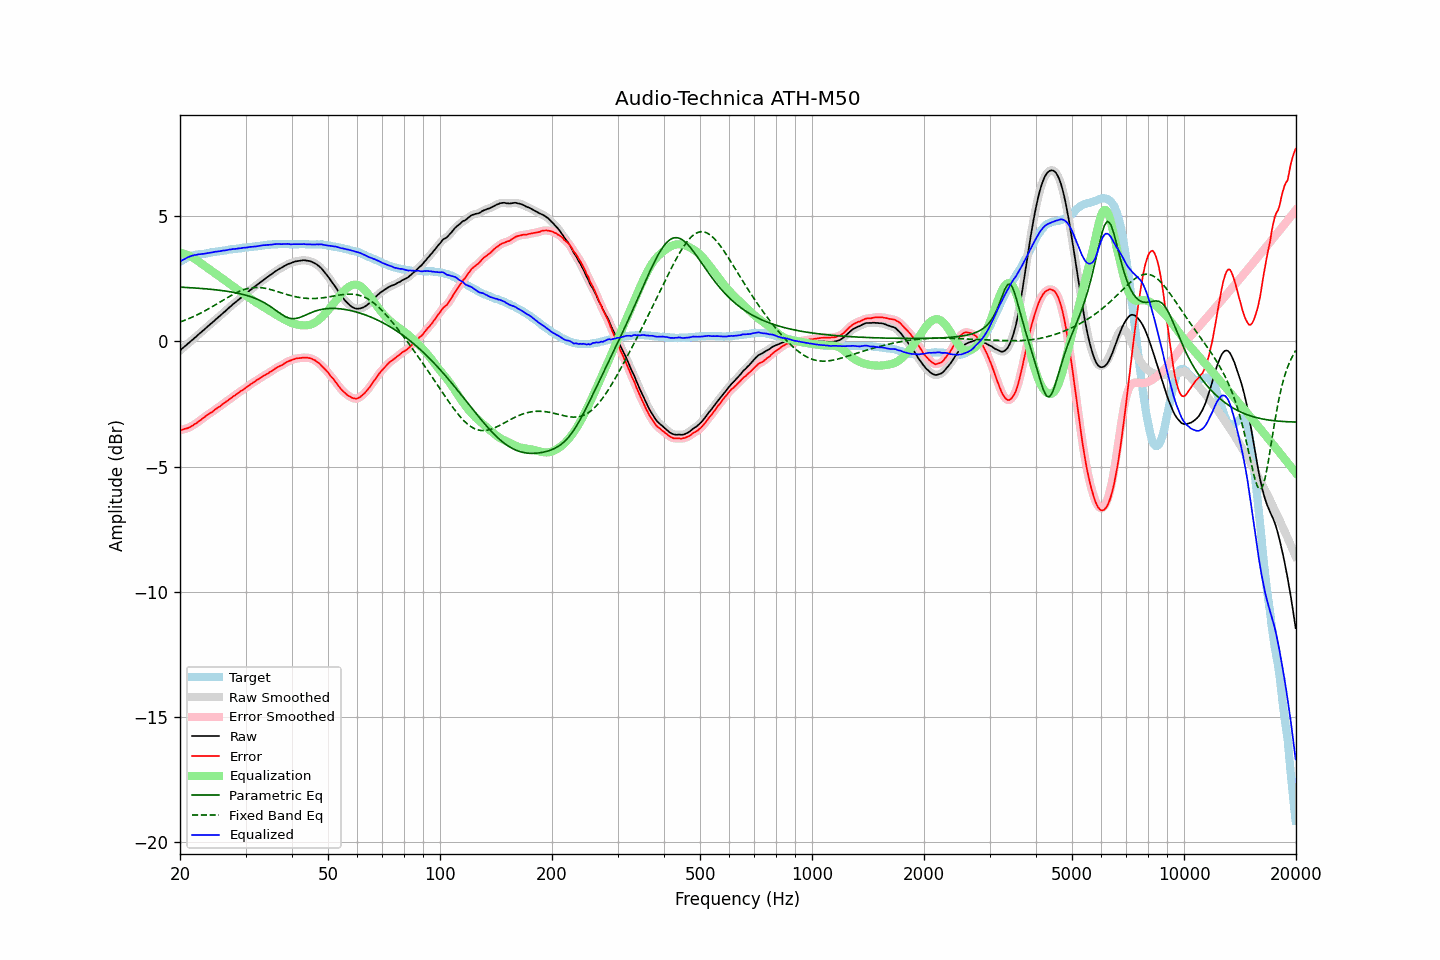

The file beside this chart, header and first rows:
frequency, raw, error, smoothed, error_smoothed, equalization, parametric_eq, fixed_band_eq, equalized_raw, equalized_smoothed, target
20.00, -0.36, -3.55, -0.36, -3.55, 3.55, 2.17, 0.78, 3.19, 3.19, 3.19
20.20, -0.30, -3.53, -0.30, -3.53, 3.53, 2.17, 0.80, 3.23, 3.23, 3.23
20.40, -0.25, -3.52, -0.25, -3.51, 3.52, 2.16, 0.82, 3.27, 3.27, 3.27
20.61, -0.19, -3.49, -0.19, -3.49, 3.50, 2.16, 0.85, 3.31, 3.30, 3.30
20.81, -0.14, -3.48, -0.14, -3.48, 3.47, 2.16, 0.87, 3.34, 3.34, 3.34
21.02, -0.08, -3.46, -0.08, -3.45, 3.45, 2.15, 0.90, 3.37, 3.37, 3.38
21.23, -0.03, -3.43, -0.03, -3.43, 3.42, 2.15, 0.93, 3.39, 3.39, 3.40
21.44, 0.03, -3.39, 0.03, -3.39, 3.39, 2.15, 0.96, 3.42, 3.42, 3.42
21.66, 0.08, -3.36, 0.08, -3.35, 3.35, 2.14, 0.98, 3.43, 3.43, 3.44
21.87, 0.14, -3.31, 0.14, -3.31, 3.31, 2.14, 1.01, 3.45, 3.45, 3.45
22.09, 0.19, -3.27, 0.19, -3.27, 3.27, 2.13, 1.04, 3.46, 3.46, 3.47
22.31, 0.25, -3.22, 0.25, -3.23, 3.22, 2.13, 1.07, 3.47, 3.47, 3.48
22.54, 0.31, -3.18, 0.31, -3.18, 3.18, 2.12, 1.11, 3.49, 3.48, 3.48
22.76, 0.36, -3.13, 0.36, -3.13, 3.13, 2.12, 1.14, 3.49, 3.49, 3.49
22.99, 0.42, -3.07, 0.42, -3.08, 3.08, 2.11, 1.17, 3.50, 3.50, 3.49
23.22, 0.47, -3.03, 0.47, -3.03, 3.03, 2.11, 1.21, 3.50, 3.51, 3.50
23.45, 0.53, -2.98, 0.53, -2.98, 2.99, 2.10, 1.24, 3.52, 3.52, 3.51
23.69, 0.59, -2.93, 0.59, -2.94, 2.94, 2.10, 1.28, 3.53, 3.53, 3.52
23.92, 0.64, -2.89, 0.64, -2.89, 2.90, 2.09, 1.31, 3.54, 3.54, 3.53
24.16, 0.70, -2.85, 0.70, -2.85, 2.85, 2.09, 1.35, 3.55, 3.55, 3.55
24.40, 0.75, -2.82, 0.75, -2.81, 2.81, 2.08, 1.39, 3.56, 3.56, 3.57
24.65, 0.81, -2.76, 0.81, -2.76, 2.76, 2.07, 1.43, 3.57, 3.57, 3.57
24.89, 0.87, -2.71, 0.87, -2.71, 2.72, 2.07, 1.46, 3.59, 3.58, 3.58
25.14, 0.92, -2.67, 0.92, -2.67, 2.67, 2.06, 1.50, 3.59, 3.59, 3.59
25.39, 0.98, -2.62, 0.98, -2.63, 2.62, 2.05, 1.54, 3.61, 3.60, 3.60
25.65, 1.03, -2.59, 1.03, -2.58, 2.58, 2.04, 1.58, 3.61, 3.61, 3.62
25.91, 1.09, -2.53, 1.09, -2.53, 2.53, 2.04, 1.62, 3.62, 3.62, 3.62
26.16, 1.15, -2.48, 1.15, -2.48, 2.48, 2.03, 1.66, 3.63, 3.63, 3.63
26.43, 1.20, -2.44, 1.20, -2.43, 2.44, 2.02, 1.70, 3.64, 3.64, 3.64
26.69, 1.26, -2.39, 1.26, -2.39, 2.39, 2.01, 1.74, 3.65, 3.65, 3.65
26.96, 1.32, -2.35, 1.32, -2.35, 2.34, 2.00, 1.77, 3.66, 3.66, 3.67
27.23, 1.38, -2.30, 1.38, -2.30, 2.30, 1.99, 1.81, 3.68, 3.67, 3.68
27.50, 1.43, -2.26, 1.43, -2.25, 2.25, 1.98, 1.85, 3.68, 3.68, 3.68
27.77, 1.49, -2.19, 1.49, -2.20, 2.20, 1.97, 1.88, 3.69, 3.69, 3.68
28.05, 1.54, -2.16, 1.54, -2.16, 2.16, 1.95, 1.92, 3.70, 3.70, 3.70
28.33, 1.59, -2.11, 1.59, -2.11, 2.11, 1.94, 1.95, 3.70, 3.71, 3.70
28.62, 1.65, -2.06, 1.65, -2.07, 2.07, 1.93, 1.98, 3.72, 3.71, 3.71
28.90, 1.70, -2.02, 1.70, -2.02, 2.02, 1.91, 2.01, 3.72, 3.72, 3.72
29.19, 1.75, -1.97, 1.75, -1.98, 1.98, 1.90, 2.03, 3.73, 3.73, 3.72
29.48, 1.81, -1.94, 1.81, -1.93, 1.93, 1.88, 2.06, 3.74, 3.74, 3.75
29.78, 1.86, -1.89, 1.86, -1.89, 1.89, 1.87, 2.08, 3.75, 3.75, 3.75
30.08, 1.91, -1.85, 1.91, -1.85, 1.84, 1.85, 2.10, 3.75, 3.75, 3.76
30.38, 1.96, -1.80, 1.96, -1.80, 1.80, 1.83, 2.12, 3.76, 3.76, 3.76
30.68, 2.02, -1.76, 2.02, -1.75, 1.75, 1.81, 2.13, 3.77, 3.77, 3.77
30.99, 2.07, -1.70, 2.07, -1.71, 1.71, 1.79, 2.14, 3.78, 3.78, 3.77
31.30, 2.12, -1.66, 2.12, -1.66, 1.66, 1.77, 2.15, 3.78, 3.78, 3.78
31.61, 2.17, -1.62, 2.17, -1.62, 1.62, 1.74, 2.15, 3.79, 3.79, 3.79
31.93, 2.22, -1.58, 2.22, -1.58, 1.58, 1.72, 2.16, 3.80, 3.80, 3.80
32.24, 2.27, -1.53, 2.27, -1.54, 1.54, 1.69, 2.16, 3.81, 3.81, 3.80
32.57, 2.32, -1.50, 2.32, -1.49, 1.49, 1.66, 2.16, 3.81, 3.81, 3.82
32.89, 2.37, -1.46, 2.37, -1.45, 1.46, 1.63, 2.15, 3.83, 3.83, 3.83
33.22, 2.42, -1.41, 2.42, -1.42, 1.42, 1.60, 2.14, 3.84, 3.84, 3.83
33.55, 2.47, -1.37, 2.47, -1.37, 1.38, 1.57, 2.14, 3.85, 3.85, 3.84
33.89, 2.51, -1.34, 2.51, -1.34, 1.34, 1.53, 2.12, 3.85, 3.85, 3.85
34.23, 2.56, -1.30, 2.56, -1.30, 1.30, 1.49, 2.11, 3.86, 3.86, 3.86
34.57, 2.60, -1.27, 2.60, -1.26, 1.26, 1.45, 2.10, 3.86, 3.86, 3.87
34.92, 2.65, -1.22, 2.65, -1.22, 1.22, 1.41, 2.08, 3.87, 3.87, 3.87
35.27, 2.69, -1.18, 2.69, -1.18, 1.18, 1.36, 2.06, 3.87, 3.87, 3.87
35.62, 2.74, -1.14, 2.74, -1.14, 1.14, 1.32, 2.05, 3.88, 3.88, 3.88
35.97, 2.79, -1.09, 2.79, -1.10, 1.10, 1.27, 2.03, 3.89, 3.89, 3.88
... 635 more rows
